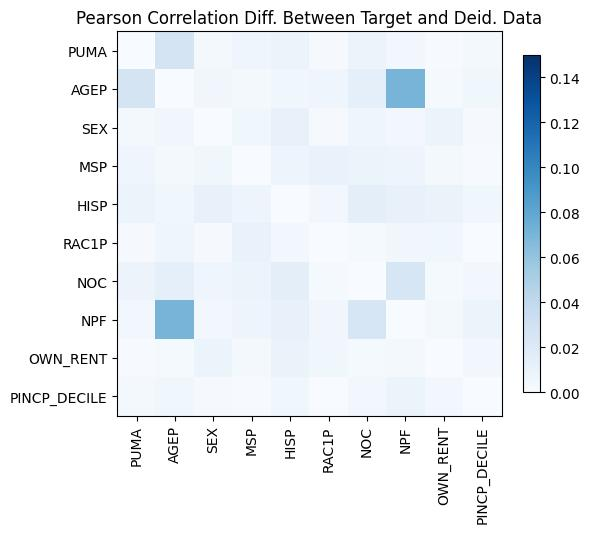

The data file committed next to this chart (first rows):
, PUMA, AGEP, SEX, MSP, HISP, RAC1P, NOC, NPF, OWN_RENT, PINCP_DECILE
PUMA, -2.220446049250313e-16, 0.0264, -0.002716, -0.006605, -0.00891, -0.001241, -0.008781, -0.004476, -0.0006629, 0.003098
AGEP, 0.0264, 4.440892098500626e-16, -0.004722, -0.002391, 0.005367, 0.0065, 0.01385, 0.07033, 0.002327, -0.005759
SEX, -0.002716, -0.004722, 0.0, 0.005639, -0.01102, 0.001211, -0.006707, -0.004259, -0.009251, 0.001326
MSP, -0.006605, -0.002391, 0.005639, 0.0, -0.007374, 0.01052, 0.008182, 0.007291, 0.003006, -0.001112
HISP, -0.00891, 0.005367, -0.01102, -0.007374, -5.551115123125783e-16, 0.003634, 0.01426, 0.01103, 0.009659, -0.00555
RAC1P, -0.001241, 0.0065, 0.001211, 0.01052, 0.003634, -5.10702591327572e-15, -0.002046, 0.004975, -0.005437, 0.0003247
NOC, -0.008781, 0.01385, -0.006707, 0.008182, 0.01426, -0.002046, 0.0, -0.02458, -0.002213, 0.003812
NPF, -0.004476, 0.07033, -0.004259, 0.007291, 0.01103, 0.004975, -0.02458, 0.0, 0.003218, 0.008172
OWN_RENT, -0.0006629, 0.002327, -0.009251, 0.003006, 0.009659, -0.005437, -0.002213, 0.003218, 2.55351295663786e-15, -0.003818
PINCP_DECILE, 0.003098, -0.005759, 0.001326, -0.001112, -0.00555, 0.0003247, 0.003812, 0.008172, -0.003818, -4.440892098500626e-16
